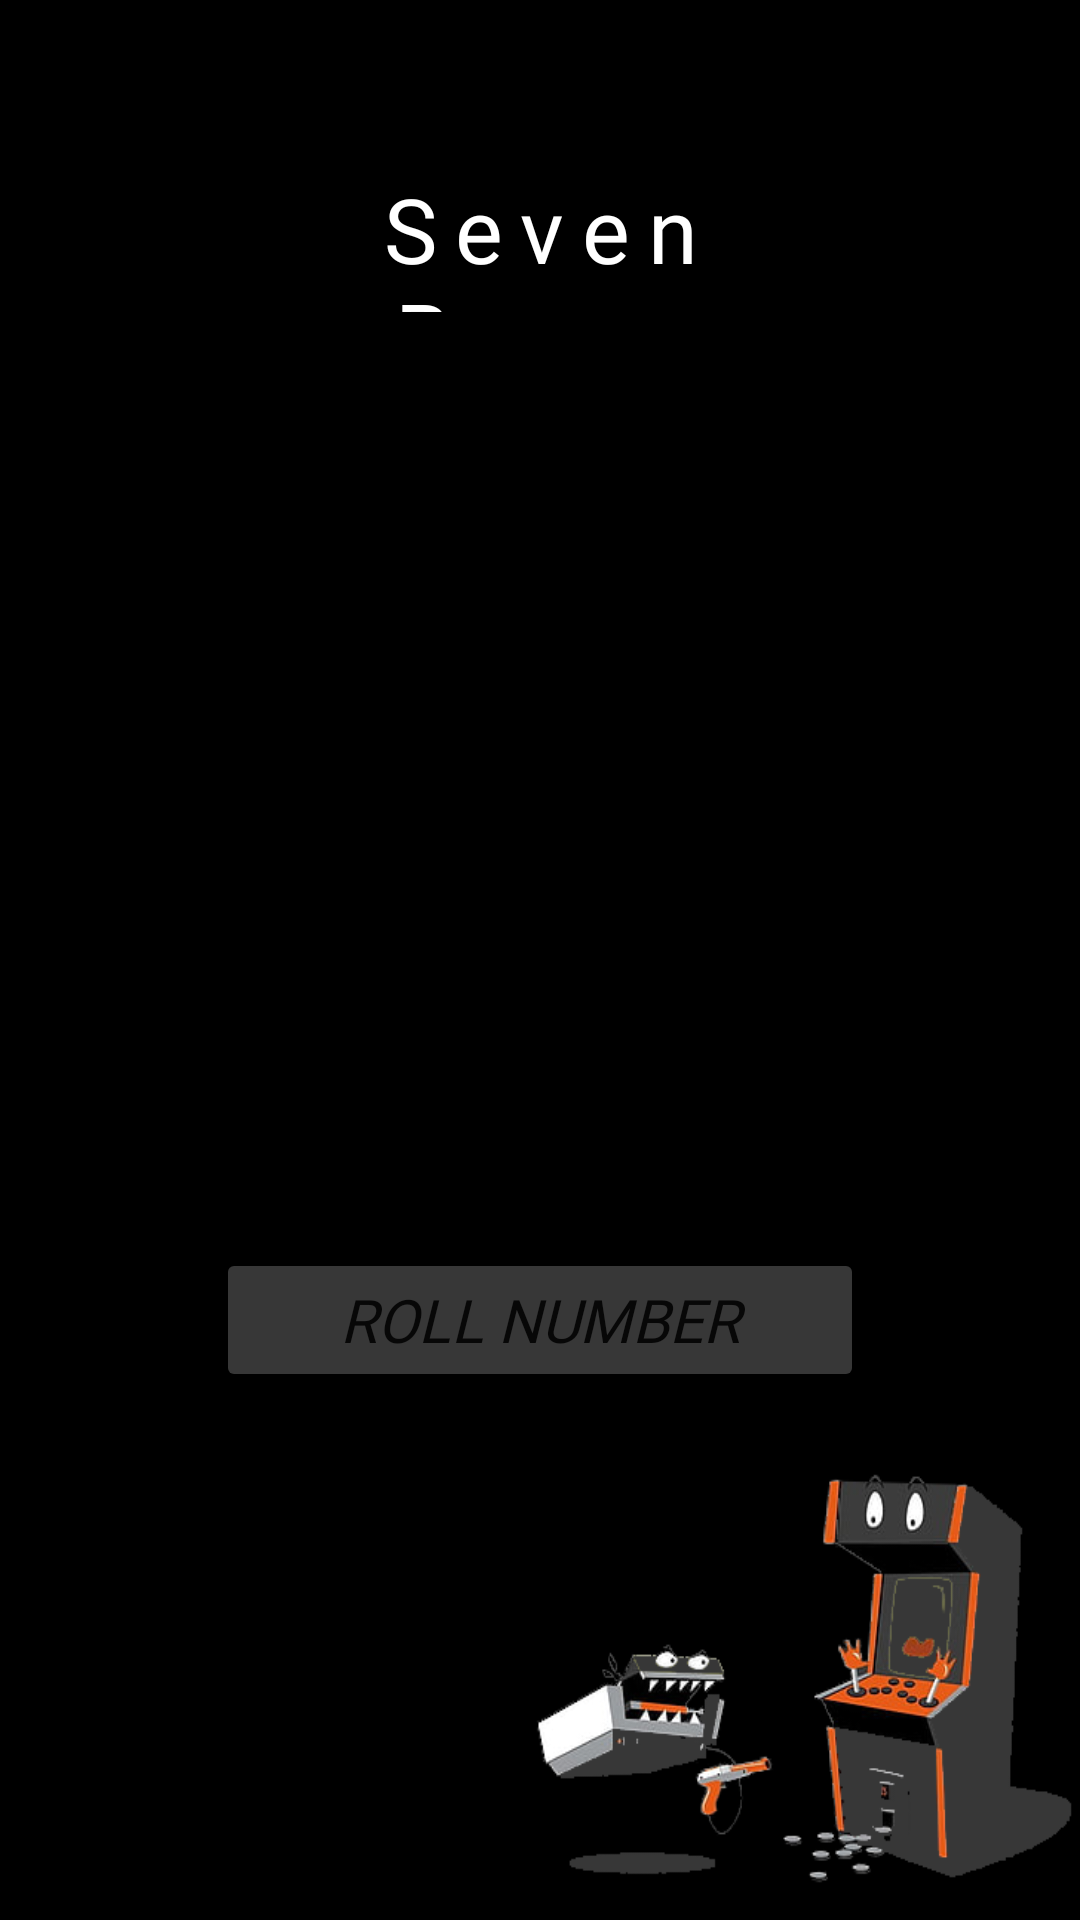

Android layout source for this screen:
<!-- AndroidManifest.xml: application theme Theme.GameArcades -->
<!-- res/layout/activity_seven_boom.xml -->
<?xml version="1.0" encoding="utf-8"?>
<LinearLayout xmlns:android="http://schemas.android.com/apk/res/android"
    xmlns:app="http://schemas.android.com/apk/res-auto"
    xmlns:tools="http://schemas.android.com/tools"
    android:layout_width="match_parent"
    android:layout_height="match_parent"
    android:orientation="vertical"
    android:weightSum="20"
    android:background="@drawable/background_new"
    tools:context=".SevenBoom">
    <Space
        android:layout_width="match_parent"
        android:layout_height="0dp"
        android:layout_weight="1"/>

    <LinearLayout
        android:layout_width="match_parent"
        android:layout_height="0dp"
        android:layout_weight="15"
        android:orientation="horizontal"
        android:weightSum="5">
        <Space
            android:layout_width="0dp"
            android:layout_height="match_parent"
            android:layout_weight="1"/>
        <LinearLayout
            android:layout_width="0dp"
            android:layout_height="match_parent"
            android:layout_weight="3"
            android:orientation="vertical"
            android:weightSum="10">


            <Space
                android:layout_width="match_parent"
                android:layout_height="0dp"
                android:layout_weight="0.5"/>

            <TextView
                android:id="@+id/RollNumber"
                android:layout_width="match_parent"
                android:layout_height="0dp"
                android:layout_weight="1"
                android:letterSpacing="0.2"
                android:fontFamily="@font/bangers"
                android:gravity="center"
                android:hint="Seven Boom"
                android:textColor="@color/white"
                android:textColorHint="@color/white"
                android:textSize="30sp"
                 />
            <Space
                android:layout_width="match_parent"
                android:layout_height="0dp"
                android:layout_weight="1.5"/>
            <ImageView
                android:id="@+id/explodeImage"
                android:layout_width="match_parent"
                android:layout_height="0dp"
                android:layout_weight="3">
            </ImageView>

            <Space
                android:layout_width="match_parent"
                android:layout_height="0dp"
                android:layout_weight="0.5"/>
            <TextView
                android:id="@+id/counter"
                android:layout_width="match_parent"
                android:layout_height="0dp"
                android:layout_weight="1"
                android:textColor="@color/white"
                android:textSize="35sp"
                android:gravity="center"
                android:letterSpacing="0.2"
                android:fontFamily="@font/bangers"
                android:textColorHint="@color/white"
                android:hint=""/>
            <Space
                android:layout_width="match_parent"
                android:layout_height="0dp"
                android:layout_weight="0.5"/>

            <Button
                android:id="@+id/SevenBoom"
                android:layout_width="match_parent"
                android:layout_height="0dp"
                android:layout_weight="1"
                android:backgroundTint="@color/shadow"
                android:fontFamily="@font/aclonica"
                android:text="Roll Number"
                android:textSize="20sp"
                android:textStyle="italic" />


        </LinearLayout>

    </LinearLayout>

</LinearLayout>
<!-- resources referenced by this layout -->
<resources>
  <color name="shadow">#373737</color>
  <color name="white">#FFFFFFFF</color>
  <!-- drawable background_new: png bitmap (drawable, 51093 bytes) -->
  <style name="Theme.GameArcades" parent="Theme.MaterialComponents.DayNight.DarkActionBar">
          
          <item name="colorPrimary">@color/black</item>
          <item name="colorPrimaryVariant">@color/purple_700</item>
          <item name="colorOnPrimary">@color/white</item>
          
          <item name="colorSecondary">@color/teal_200</item>
          <item name="colorSecondaryVariant">@color/teal_700</item>
          <item name="colorOnSecondary">@color/black</item>
          
          <item name="android:statusBarColor" tools:targetApi="l">?attr/colorPrimaryVariant</item>
          
          <item name="colorBackgroundFloating">
              @color/shadow
          </item>
  
      </style>
  <color name="black">#FF000000</color>
  <color name="purple_700">#FF3700B3</color>
  <color name="teal_200">#FF03DAC5</color>
  <color name="teal_700">#FF018786</color>
</resources>
